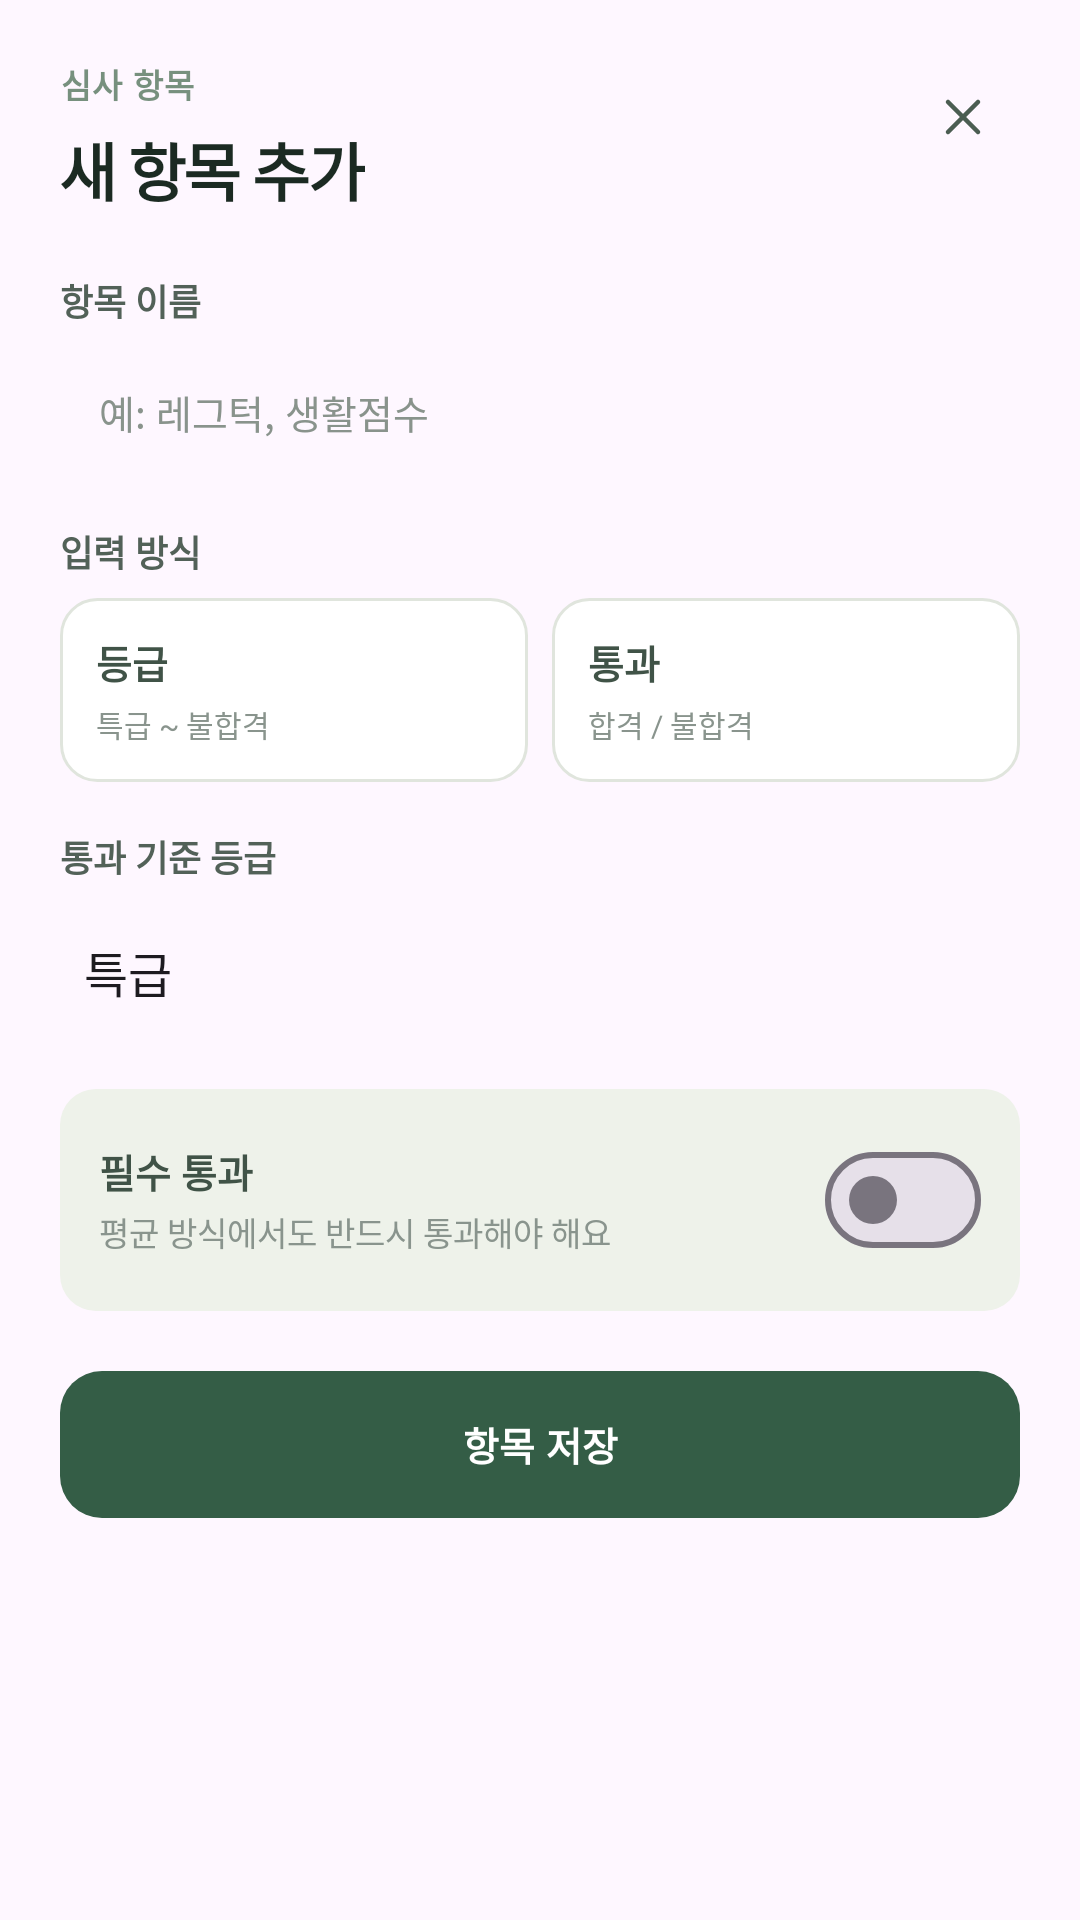

Write the Android layout XML for this screen, with the resource values it uses.
<!-- AndroidManifest.xml: application theme Theme.Jjamyechan -->
<!-- res/layout/sheet_promotion_item.xml -->
<?xml version="1.0" encoding="utf-8"?>
<ScrollView xmlns:android="http://schemas.android.com/apk/res/android"
    xmlns:app="http://schemas.android.com/apk/res-auto"
    xmlns:tools="http://schemas.android.com/tools"
    android:layout_width="match_parent"
    android:layout_height="wrap_content"
    android:background="@drawable/bg_sheet"
    android:scrollbars="none">

<LinearLayout
    android:layout_width="match_parent"
    android:layout_height="wrap_content"
    android:orientation="vertical"
    android:paddingStart="20dp"
    android:paddingTop="20dp"
    android:paddingEnd="20dp"
    android:paddingBottom="24dp">

    
    <LinearLayout
        android:layout_width="match_parent"
        android:layout_height="wrap_content"
        android:orientation="horizontal">

        <LinearLayout
            android:layout_width="0dp"
            android:layout_height="wrap_content"
            android:layout_weight="1"
            android:orientation="vertical">

            <TextView
                style="@style/JjamText.Kicker"
                android:layout_width="wrap_content"
                android:layout_height="wrap_content"
                android:text="@string/promo_sheet_kicker" />

            <TextView
                android:id="@+id/tv_sheet_title"
                style="@style/JjamText.SheetTitle"
                android:layout_width="wrap_content"
                android:layout_height="wrap_content"
                android:layout_marginTop="5dp"
                android:text="@string/promo_sheet_title_new" />
        </LinearLayout>

        <ImageButton
            android:id="@+id/btn_close"
            android:layout_width="@dimen/icon_button"
            android:layout_height="@dimen/icon_button"
            android:background="@drawable/bg_icon_button"
            android:contentDescription="@string/action_close"
            android:padding="9dp"
            android:scaleType="fitCenter"
            android:src="@drawable/ic_close"
            app:tint="@color/icon_default" />
    </LinearLayout>

    
    <TextView
        style="@style/JjamText.FormLabel"
        android:layout_width="wrap_content"
        android:layout_height="wrap_content"
        android:layout_marginTop="20dp"
        android:text="@string/promo_label_item_name" />

    <EditText
        android:id="@+id/et_item_name"
        style="@style/JjamInput"
        android:autofillHints=""
        android:hint="@string/promo_hint_item_name"
        android:maxLength="30" />

    
    <TextView
        style="@style/JjamText.FormLabel"
        android:layout_width="wrap_content"
        android:layout_height="wrap_content"
        android:layout_marginTop="16dp"
        android:text="@string/promo_label_input_type" />

    <LinearLayout
        android:layout_width="match_parent"
        android:layout_height="wrap_content"
        android:layout_marginTop="7dp"
        android:baselineAligned="false"
        android:orientation="horizontal">

        <LinearLayout
            android:id="@+id/type_grade"
            android:layout_width="0dp"
            android:layout_height="wrap_content"
            android:layout_weight="1"
            android:background="@drawable/bg_promo_type"
            android:clickable="true"
            android:focusable="true"
            android:orientation="vertical"
            android:padding="12dp">

            <TextView
                style="@style/JjamText"
                android:layout_width="wrap_content"
                android:layout_height="wrap_content"
                android:text="@string/promo_type_grade"
                android:textColor="@color/promo_mode_title"
                android:textSize="@dimen/text_body"
                android:textStyle="bold" />

            <TextView
                style="@style/JjamText"
                android:layout_width="wrap_content"
                android:layout_height="wrap_content"
                android:layout_marginTop="4dp"
                android:text="@string/promo_type_grade_desc"
                android:textColor="@color/promo_hint"
                android:textSize="10sp" />
        </LinearLayout>

        <LinearLayout
            android:id="@+id/type_pass"
            android:layout_width="0dp"
            android:layout_height="wrap_content"
            android:layout_weight="1"
            android:layout_marginStart="8dp"
            android:background="@drawable/bg_promo_type"
            android:clickable="true"
            android:focusable="true"
            android:orientation="vertical"
            android:padding="12dp">

            <TextView
                style="@style/JjamText"
                android:layout_width="wrap_content"
                android:layout_height="wrap_content"
                android:text="@string/promo_type_pass"
                android:textColor="@color/promo_mode_title"
                android:textSize="@dimen/text_body"
                android:textStyle="bold" />

            <TextView
                style="@style/JjamText"
                android:layout_width="wrap_content"
                android:layout_height="wrap_content"
                android:layout_marginTop="4dp"
                android:text="@string/promo_type_pass_desc"
                android:textColor="@color/promo_hint"
                android:textSize="10sp" />
        </LinearLayout>
    </LinearLayout>

    
    <LinearLayout
        android:id="@+id/layout_threshold"
        android:layout_width="match_parent"
        android:layout_height="wrap_content"
        android:orientation="vertical">

        <TextView
            style="@style/JjamText.FormLabel"
            android:layout_width="wrap_content"
            android:layout_height="wrap_content"
            android:layout_marginTop="16dp"
            android:text="@string/promo_label_threshold" />

        
        <Spinner
            android:id="@+id/sp_threshold"
            style="@style/JjamSpinner"
            android:entries="@array/promo_thresholds" />
    </LinearLayout>

    
    <LinearLayout
        android:id="@+id/layout_required"
        android:layout_width="match_parent"
        android:layout_height="wrap_content"
        android:layout_marginTop="16dp"
        android:background="@drawable/bg_promo_toggle_box"
        android:gravity="center_vertical"
        android:orientation="horizontal"
        android:padding="13dp">

        <LinearLayout
            android:layout_width="0dp"
            android:layout_height="wrap_content"
            android:layout_weight="1"
            android:orientation="vertical">

            <TextView
                style="@style/JjamText"
                android:layout_width="wrap_content"
                android:layout_height="wrap_content"
                android:text="@string/promo_required_title"
                android:textColor="@color/promo_mode_title"
                android:textSize="@dimen/text_body"
                android:textStyle="bold" />

            <TextView
                style="@style/JjamText"
                android:layout_width="wrap_content"
                android:layout_height="wrap_content"
                android:layout_marginTop="3dp"
                android:text="@string/promo_required_desc"
                android:textColor="@color/promo_hint"
                android:textSize="@dimen/text_tiny" />
        </LinearLayout>

        <com.google.android.material.materialswitch.MaterialSwitch
            android:id="@+id/sw_required"
            android:layout_width="wrap_content"
            android:layout_height="wrap_content" />
    </LinearLayout>

    <com.google.android.material.button.MaterialButton
        android:id="@+id/btn_save_item"
        style="@style/JjamButton"
        android:layout_width="match_parent"
        android:layout_marginTop="20dp"
        android:text="@string/promo_save_item" />
</LinearLayout>
</ScrollView>
<!-- resources referenced by this layout -->
<resources>
  <string-array name="promo_thresholds">
          <item>특급</item>
          <item>1급</item>
          <item>2급</item>
          <item>3급</item>
      </string-array>
  <color name="icon_default">#FF4B5D52</color>
  <color name="promo_hint">#FF89948D</color>
  <color name="promo_mode_title">#FF405347</color>
  <dimen name="icon_button">38dp</dimen>
  <dimen name="text_body">13sp</dimen>
  <dimen name="text_tiny">11sp</dimen>
  <!-- drawable bg_promo_toggle_box (drawable) -->
  <?xml version="1.0" encoding="utf-8"?>
  <shape xmlns:android="http://schemas.android.com/apk/res/android"
      android:shape="rectangle">
      <solid android:color="@color/promo_toggle_bg" />
      <corners android:radius="12dp" />
  </shape>
  <string name="action_close">닫기</string>
  <string name="promo_hint_item_name">예: 레그턱, 생활점수</string>
  <string name="promo_label_input_type">입력 방식</string>
  <string name="promo_label_item_name">항목 이름</string>
  <string name="promo_label_threshold">통과 기준 등급</string>
  <string name="promo_required_desc">평균 방식에서도 반드시 통과해야 해요</string>
  <string name="promo_required_title">필수 통과</string>
  <string name="promo_save_item">항목 저장</string>
  <string name="promo_sheet_kicker">심사 항목</string>
  <string name="promo_sheet_title_new">새 항목 추가</string>
  <string name="promo_type_grade">등급</string>
  <string name="promo_type_grade_desc">특급 ~ 불합격</string>
  <string name="promo_type_pass">통과</string>
  <string name="promo_type_pass_desc">합격 / 불합격</string>
  <style name="JjamSpinner">
          <item name="android:layout_width">match_parent</item>
          <item name="android:layout_height">46dp</item>
          <item name="android:layout_marginTop">7dp</item>
          <item name="android:background">@drawable/bg_spinner</item>
          <item name="android:paddingEnd">32dp</item>
          <item name="android:popupBackground">@color/surface</item>
      </style>
  <style name="JjamText">
          <item name="android:textColor">@color/text_primary</item>
          <item name="android:includeFontPadding">false</item>
      </style>
  <style name="JjamText.FormLabel">
          <item name="android:textSize">@dimen/text_caption</item>
          <item name="android:textStyle">bold</item>
          <item name="android:textColor">@color/form_label</item>
      </style>
  <style name="JjamText.Kicker">
          <item name="android:textSize">@dimen/text_tiny</item>
          <item name="android:textStyle">bold</item>
          <item name="android:textColor">@color/text_kicker</item>
          <item name="android:letterSpacing">0.04</item>
          <item name="android:textAllCaps">true</item>
      </style>
  <style name="JjamText.SheetTitle">
          <item name="android:textSize">21sp</item>
          <item name="android:textStyle">bold</item>
          <item name="android:letterSpacing">-0.04</item>
      </style>
  <style name="Theme.Jjamyechan" parent="Base.Theme.Jjamyechan" />
  <color name="label_icon_bg">#FFE8EEE2</color>
  <color name="promo_toggle_bg">#FFEEF2EA</color>
  <color name="promo_mode_checked_bg">#FFE9EFE5</color>
  <color name="promo_mode_checked_stroke">#FF5E7B65</color>
  <color name="surface">#FFFFFFFF</color>
  <color name="promo_option_stroke">#FFE0E5DD</color>
  <color name="primary">#FF345D46</color>
  <color name="on_dark">#FFFFFFFF</color>
  <color name="input_text">#FF293E31</color>
  <color name="text_muted">#FF89938C</color>
  <color name="text_primary">#FF1B2A22</color>
  <dimen name="text_caption">12sp</dimen>
  <color name="form_label">#FF526158</color>
  <color name="text_kicker">#FF77907E</color>
  <style name="Base.Theme.Jjamyechan" parent="Theme.Material3.DayNight.NoActionBar">
          
          
          <item name="colorPrimary">@color/primary</item>
          <item name="colorOnPrimary">@color/on_dark</item>
      </style>
</resources>
